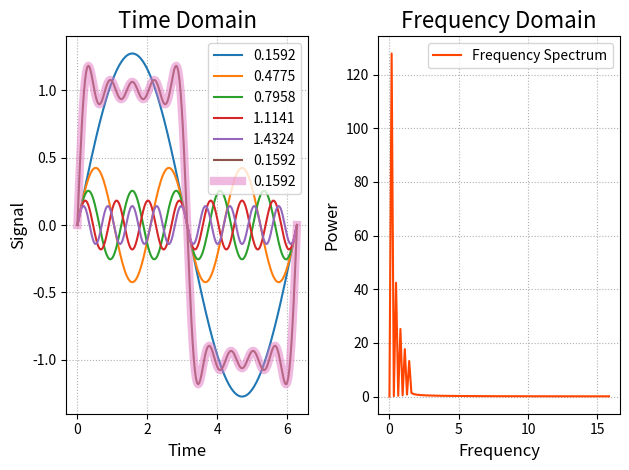

Python code for this plot:
# -*- coding: utf-8 -*-
from __future__ import unicode_literals
import numpy as np
import numpy.fft as nf
import matplotlib.pyplot as mp
times = np.linspace(0, 2 * np.pi, 201)
sigs1 = 4 / (1 * np.pi) * np.sin(1 * times)
sigs2 = 4 / (3 * np.pi) * np.sin(3 * times)
sigs3 = 4 / (5 * np.pi) * np.sin(5 * times)
sigs4 = 4 / (7 * np.pi) * np.sin(7 * times)
sigs5 = 4 / (9 * np.pi) * np.sin(9 * times)
sigs6 = sigs1 + sigs2 + sigs3 + sigs4 + sigs5
freqs = nf.fftfreq(times.size, times[1] - times[0])
ffts = nf.fft(sigs6)
pows = np.abs(ffts)
sigs7 = nf.ifft(ffts).real
mp.subplot(121)
mp.title('Time Domain', fontsize=16)
mp.xlabel('Time', fontsize=12)
mp.ylabel('Signal', fontsize=12)
mp.tick_params(labelsize=10)
mp.grid(linestyle=':')
mp.plot(times, sigs1, label='{:.4f}'.format(
        1 / (2 * np.pi)))
mp.plot(times, sigs2, label='{:.4f}'.format(
        3 / (2 * np.pi)))
mp.plot(times, sigs3, label='{:.4f}'.format(
        5 / (2 * np.pi)))
mp.plot(times, sigs4, label='{:.4f}'.format(
        7 / (2 * np.pi)))
mp.plot(times, sigs5, label='{:.4f}'.format(
        9 / (2 * np.pi)))
mp.plot(times, sigs6, label='{:.4f}'.format(
        1 / (2 * np.pi)))
mp.plot(times, sigs7, label='{:.4f}'.format(
        1 / (2 * np.pi)), alpha=0.5, linewidth=6)
mp.legend()
mp.subplot(122)
mp.title('Frequency Domain', fontsize=16)
mp.xlabel('Frequency', fontsize=12)
mp.ylabel('Power', fontsize=12)
mp.tick_params(labelsize=10)
mp.grid(linestyle=':')
mp.plot(freqs[freqs >= 0], pows[freqs >= 0],
        c='orangered', label='Frequency Spectrum')
mp.legend()
mp.tight_layout()
mp.show()
